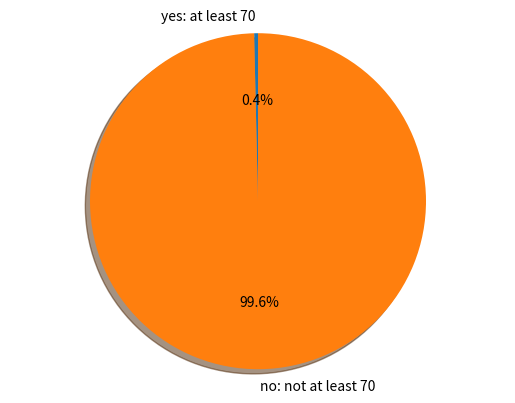

Source code (Python):
#PART A SIMULATION (30 TRIALS OF 15 NUMBERS ROLLED)
#DETERMINES IF THE AVERAGE OF THE 15 NUMBERS IS AT LEAST 70

import random
import matplotlib.pyplot as plt

def avgList(simList):
  sum = 0
  for i in range(len(simList)):
    sum += simList[i]
  return sum/len(simList)

avg1 = 0
avg2 = 0
avg3 = 0
avg4 = 0
for j in range(10000):
  myData = []
  for i in range(15):
    randomDraw = random.randrange(0, 99)
    if randomDraw == 0:
      randomDraw = 100
    myData.append(randomDraw)
  print(myData)
  print("average: " + str(avgList(myData)))
  if avgList(myData) >= 70:
    avg1 += 1
  else:
    avg2 += 1

labels = 'yes: at least 70', 'no: not at least 70'
sizes = [avg1, avg2]
fig1, ax1 = plt.subplots()
ax1.pie(sizes, labels=labels, autopct='%1.1f%%', shadow=True, startangle=90)
ax1.axis('equal')
plt.savefig('graph.png')

